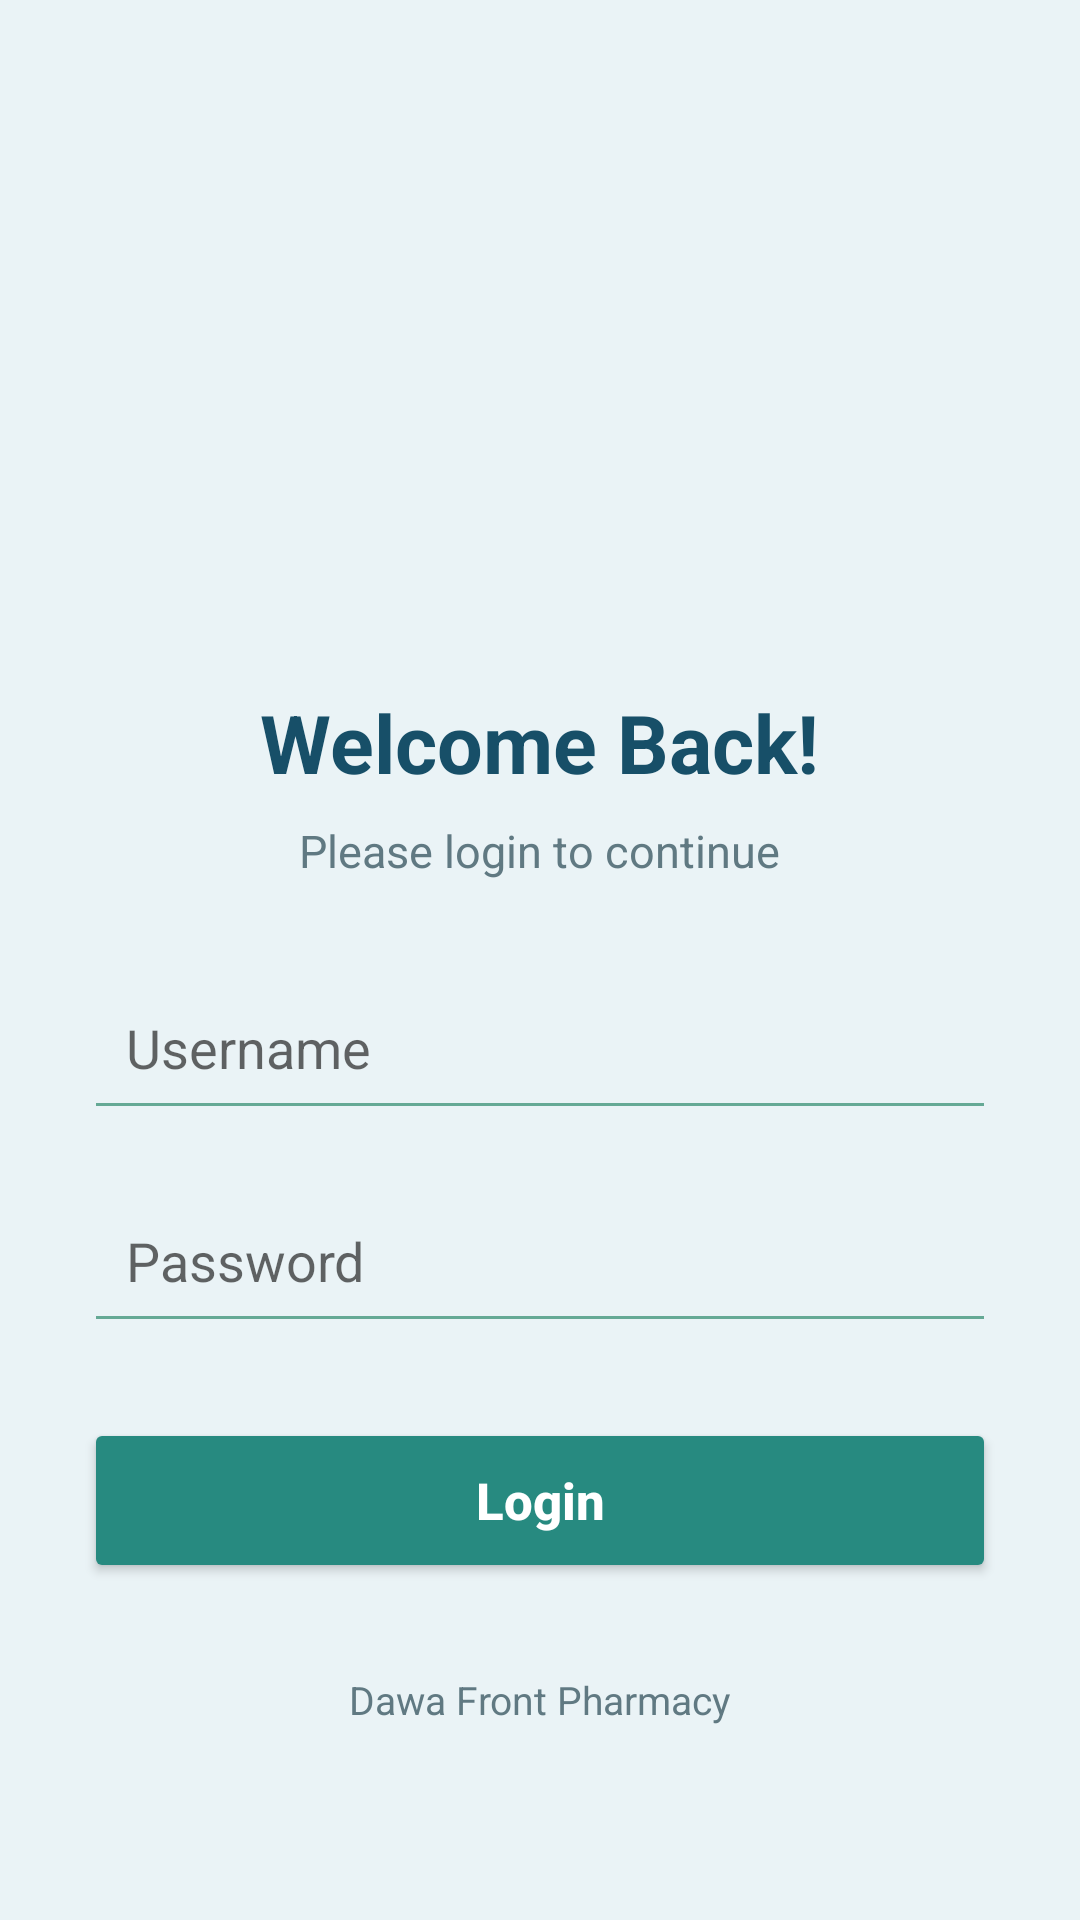

Write the Android layout XML for this screen, with the resource values it uses.
<!-- AndroidManifest.xml: fallback theme Theme.MaterialComponents.DayNight.NoActionBar -->
<!-- res/layout/activity_login.xml -->
<?xml version="1.0" encoding="utf-8"?>
<ScrollView xmlns:android="http://schemas.android.com/apk/res/android"
    android:layout_width="match_parent"
    android:layout_height="match_parent"
    android:background="#EAF3F6"
    android:fillViewport="true">

    <LinearLayout
        android:layout_width="match_parent"
        android:layout_height="match_parent"
        android:orientation="vertical"
        android:gravity="center"
        android:padding="28dp">

        <ImageView
            android:layout_width="150dp"
            android:layout_height="150dp"
            android:contentDescription="Pharmacy logo"
            android:scaleType="fitCenter"
            android:src="@drawable/dawa_front_logo" />

        <TextView
            android:layout_width="wrap_content"
            android:layout_height="wrap_content"
            android:text="Welcome Back!"
            android:textSize="27sp"
            android:textStyle="bold"
            android:textColor="#174F68"
            android:layout_marginTop="15dp"/>

        <TextView
            android:layout_width="wrap_content"
            android:layout_height="wrap_content"
            android:text="Please login to continue"
            android:textSize="15sp"
            android:textColor="#607982"
            android:layout_marginTop="8dp"
            android:layout_marginBottom="28dp"/>

        <EditText
            android:id="@+id/etUsername"
            android:layout_width="match_parent"
            android:layout_height="55dp"
            android:hint="Username"
            android:padding="14dp"
            android:backgroundTint="#65A995"
            android:inputType="text"
            android:layout_marginBottom="16dp"/>

        <EditText
            android:id="@+id/etPassword"
            android:layout_width="match_parent"
            android:layout_height="55dp"
            android:hint="Password"
            android:padding="14dp"
            android:backgroundTint="#65A995"
            android:inputType="textPassword"
            android:layout_marginBottom="25dp"/>

        <Button
            android:id="@+id/btnLogin"
            android:layout_width="match_parent"
            android:layout_height="55dp"
            android:text="Login"
            android:textSize="17sp"
            android:textAllCaps="false"
            android:textStyle="bold"
            android:textColor="#FFFFFF"
            android:backgroundTint="#278A80"/>

        <TextView
            android:layout_width="wrap_content"
            android:layout_height="wrap_content"
            android:text="Dawa Front Pharmacy"
            android:textSize="13sp"
            android:textColor="#607982"
            android:layout_marginTop="30dp"/>

    </LinearLayout>
</ScrollView>
<!-- resources referenced by this layout -->
<resources>

</resources>
